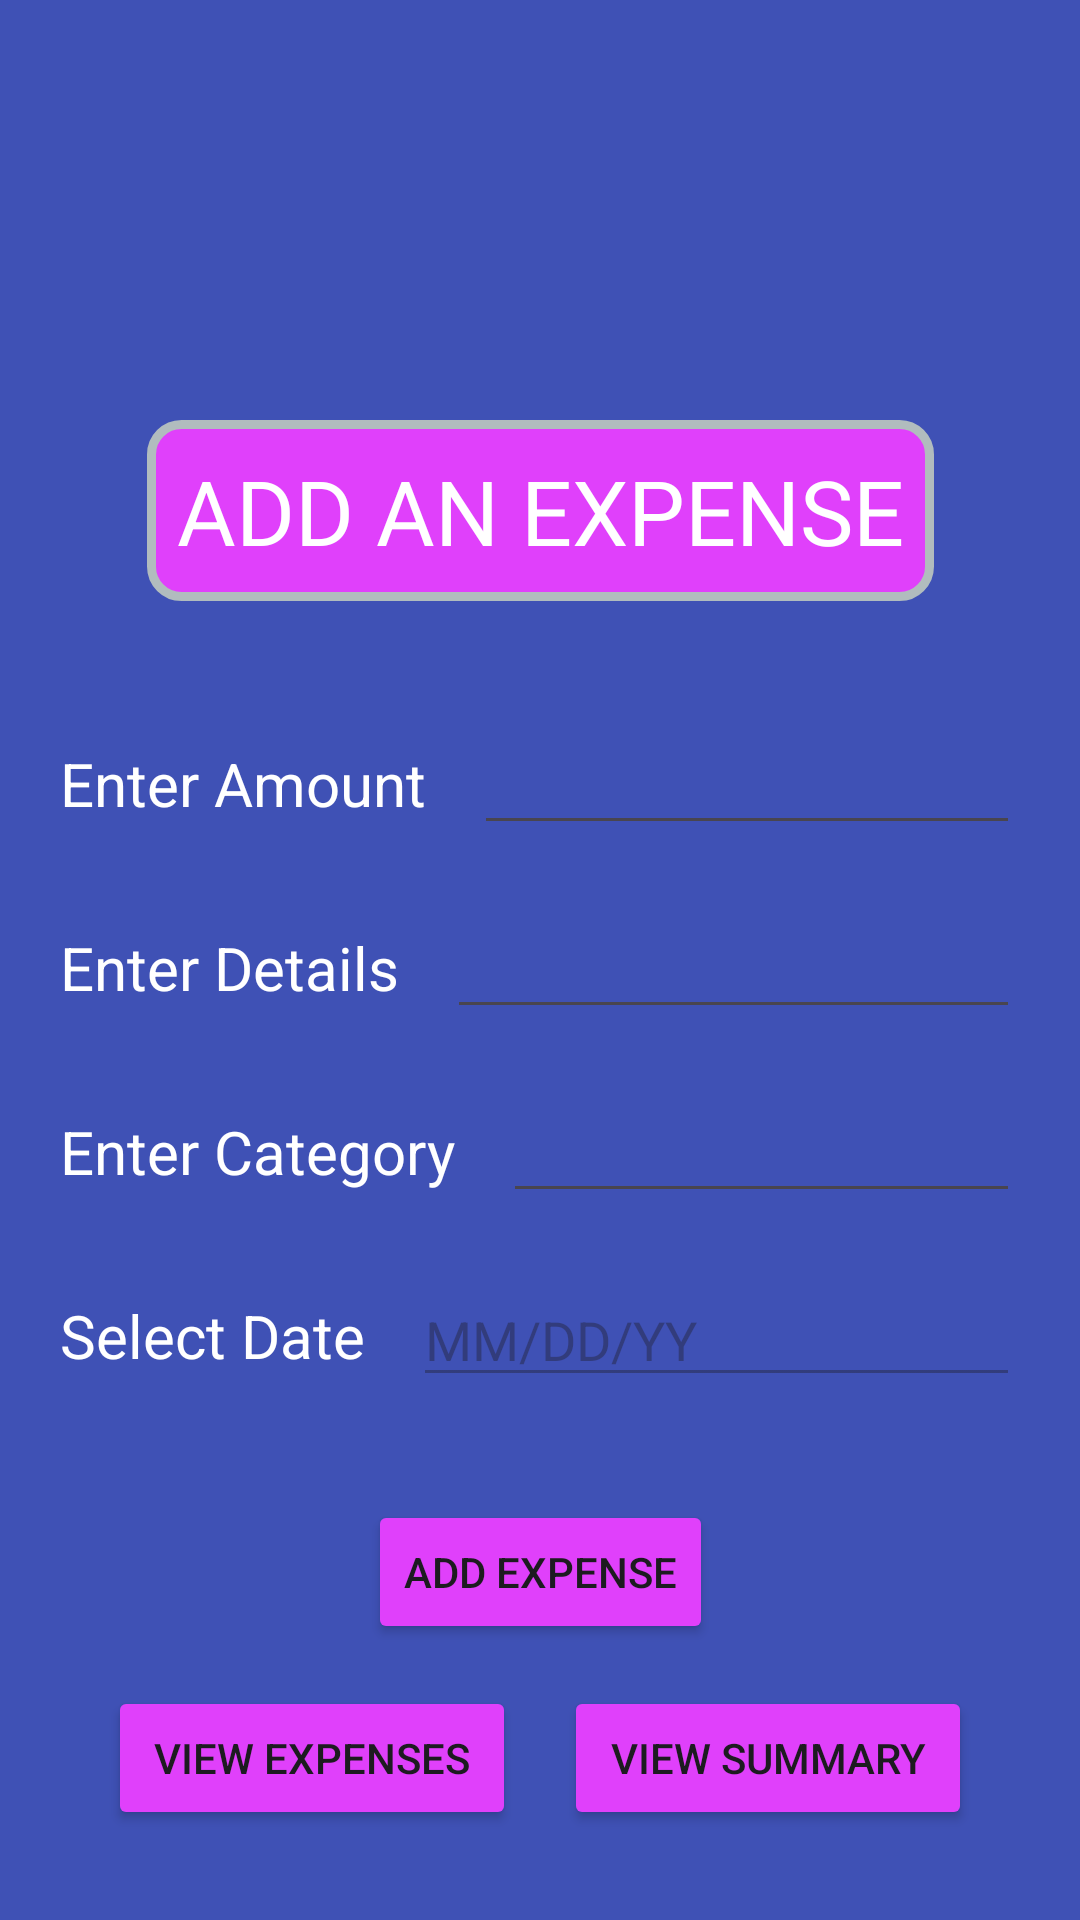

Here is an Android app screen rendered from its layout file. Give the layout XML and the strings, colors and styles it references.
<!-- AndroidManifest.xml: application theme Theme.MoneyTracker -->
<!-- res/layout/fragment_home.xml -->
<?xml version="1.0" encoding="utf-8"?>
<layout xmlns:tools="http://schemas.android.com/tools"
    xmlns:android="http://schemas.android.com/apk/res/android"
    xmlns:app="http://schemas.android.com/apk/res-auto">

    <androidx.constraintlayout.widget.ConstraintLayout
        android:layout_width="match_parent"
        android:layout_height="match_parent"
        android:background="@color/primary_color"
        android:padding="20dp" >

        <TextView
            android:id="@+id/tv_add_an_expense"
            android:layout_width="wrap_content"
            android:layout_height="wrap_content"
            android:text="@string/add_an_expense"
            android:textSize="30sp"
            android:textColor="@color/white"
            android:background="@drawable/rounded_accent_color_bg"
            android:padding="10dp"
            android:layout_marginTop="120dp"
            app:layout_constraintEnd_toEndOf="parent"
            app:layout_constraintStart_toStartOf="parent"
            app:layout_constraintTop_toTopOf="parent" />

        <TextView
            android:id="@+id/tv_enter_expense"
            android:layout_width="wrap_content"
            android:layout_height="wrap_content"
            android:textSize="20sp"
            android:textColor="@color/white"
            android:text="@string/enter_amount"
            app:layout_constraintStart_toStartOf="parent"
            app:layout_constraintTop_toTopOf="@id/et_expense_amount"
            app:layout_constraintBottom_toBottomOf="@id/et_expense_amount" />

        <EditText
            android:id="@+id/et_expense_amount"
            android:layout_width="0dp"
            android:layout_height="wrap_content"
            android:inputType="number"
            android:textColor="@color/white"
            android:layout_marginTop="40dp"
            android:layout_marginStart="16dp"
            app:layout_constraintStart_toEndOf="@id/tv_enter_expense"
            app:layout_constraintEnd_toEndOf="parent"
            app:layout_constraintTop_toBottomOf="@id/tv_add_an_expense"
            android:importantForAutofill="no"
            tools:ignore="LabelFor" />

        <TextView
            android:id="@+id/tv_enter_details"
            android:layout_width="wrap_content"
            android:layout_height="wrap_content"
            android:textSize="20sp"
            android:textColor="@color/white"
            android:text="@string/enter_details"
            app:layout_constraintStart_toStartOf="parent"
            app:layout_constraintTop_toTopOf="@id/et_expense_details"
            app:layout_constraintBottom_toBottomOf="@id/et_expense_details" />

        <EditText
            android:id="@+id/et_expense_details"
            android:layout_width="0dp"
            android:layout_height="wrap_content"
            android:textColor="@color/white"
            android:layout_marginTop="20dp"
            android:layout_marginStart="16dp"
            app:layout_constraintStart_toEndOf="@id/tv_enter_details"
            app:layout_constraintEnd_toEndOf="parent"
            app:layout_constraintTop_toBottomOf="@id/et_expense_amount"
            android:importantForAutofill="no"
            android:inputType="text"
            tools:ignore="LabelFor" />

        <TextView
            android:id="@+id/tv_enter_category"
            android:layout_width="wrap_content"
            android:layout_height="wrap_content"
            android:textSize="20sp"
            android:textColor="@color/white"
            android:text="@string/enter_category"
            app:layout_constraintStart_toStartOf="parent"
            app:layout_constraintTop_toTopOf="@id/et_expense_category"
            app:layout_constraintBottom_toBottomOf="@id/et_expense_category" />

        <EditText
            android:id="@+id/et_expense_category"
            android:layout_width="0dp"
            android:layout_height="wrap_content"
            android:textColor="@color/white"
            android:layout_marginTop="20dp"
            android:layout_marginStart="16dp"
            app:layout_constraintStart_toEndOf="@id/tv_enter_category"
            app:layout_constraintEnd_toEndOf="parent"
            app:layout_constraintTop_toBottomOf="@id/et_expense_details"
            android:importantForAutofill="no"
            android:inputType="text"
            tools:ignore="LabelFor" />

        <TextView
            android:id="@+id/tv_select_date"
            android:layout_width="wrap_content"
            android:layout_height="wrap_content"
            android:textSize="20sp"
            android:textColor="@color/white"
            android:text="@string/select_date"
            app:layout_constraintStart_toStartOf="parent"
            app:layout_constraintTop_toTopOf="@id/et_expense_d"
            app:layout_constraintBottom_toBottomOf="@id/et_expense_d" />

        <EditText
            android:id="@+id/et_expense_d"
            android:layout_width="0dp"
            android:layout_height="wrap_content"
            android:hint="@string/mm_dd_yy"
            android:textColor="@color/white"
            android:layout_marginTop="20dp"
            android:layout_marginStart="16dp"
            app:layout_constraintStart_toEndOf="@id/tv_select_date"
            app:layout_constraintEnd_toEndOf="parent"
            app:layout_constraintTop_toBottomOf="@id/et_expense_category"
            android:importantForAutofill="no"
            android:inputType="none"
            android:enabled="false" />

        <Button
            android:id="@+id/btn_add_expense"
            android:layout_width="wrap_content"
            android:layout_height="wrap_content"
            android:text="@string/add_expense"
            android:backgroundTint="@color/accent_color"
            android:layout_marginTop="20dp"
            app:layout_constraintStart_toStartOf="parent"
            app:layout_constraintEnd_toEndOf="parent"
            app:layout_constraintTop_toBottomOf="@id/et_expense_d"
            app:layout_constraintBottom_toTopOf="@id/btn_view_expense"/>

        <Button
            android:id="@+id/btn_view_expense"
            android:layout_width="0dp"
            android:layout_height="wrap_content"
            android:text="@string/view_expenses"
            android:backgroundTint="@color/accent_color"
            android:layout_marginStart="16dp"
            android:layout_marginEnd="8dp"
            android:layout_marginBottom="10dp"
            app:layout_constraintStart_toStartOf="parent"
            app:layout_constraintEnd_toStartOf="@id/btn_view_summary"
            app:layout_constraintBottom_toBottomOf="parent" />

        <Button
            android:id="@+id/btn_view_summary"
            android:layout_width="0dp"
            android:layout_height="wrap_content"
            android:text="@string/view_summary"
            android:backgroundTint="@color/accent_color"
            android:layout_marginStart="8dp"
            android:layout_marginEnd="16dp"
            app:layout_constraintStart_toEndOf="@id/btn_view_expense"
            app:layout_constraintEnd_toEndOf="parent"
            app:layout_constraintBottom_toBottomOf="@id/btn_view_expense" />

    </androidx.constraintlayout.widget.ConstraintLayout>
</layout>
<!-- resources referenced by this layout -->
<resources>
  <color name="accent_color">#E040FB</color>
  <color name="primary_color">#3F51B5</color>
  <color name="white">#FFFFFFFF</color>
  <!-- drawable rounded_accent_color_bg (drawable) -->
  <?xml version="1.0" encoding="UTF-8"?>
  <shape xmlns:android="http://schemas.android.com/apk/res/android">
      <solid android:color="@color/accent_color"/>
      <stroke android:width="3dp" android:color="#B1BCBE" />
      <corners android:radius="10dp"/>
      <padding android:left="0dp" android:top="0dp" android:right="0dp" android:bottom="0dp" />
  </shape>
  <string name="add_an_expense">ADD AN EXPENSE</string>
  <string name="add_expense">ADD EXPENSE</string>
  <string name="enter_amount">Enter Amount</string>
  <string name="enter_category">Enter Category</string>
  <string name="enter_details">Enter Details</string>
  <string name="mm_dd_yy">MM/DD/YY</string>
  <string name="select_date">Select Date</string>
  <string name="view_expenses">View Expenses</string>
  <string name="view_summary">View Summary</string>
  <style name="Theme.MoneyTracker" parent="Base.Theme.MoneyTracker" />
  <style name="Base.Theme.MoneyTracker" parent="Theme.Material3.DayNight.NoActionBar">
          
          
      </style>
</resources>
